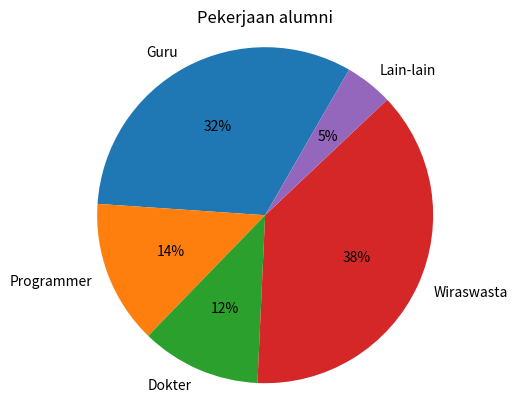

Recreate this plot in Python.
import matplotlib.pyplot as plt

jobs = ['Guru', 'Programmer', 'Dokter', 'Wiraswasta', 'Lain-lain']
jml = [70, 30, 25, 82, 10]
plt.pie(jml, autopct='%1.0f%%', labels=jobs, startangle=60)
plt.axis('equal')
plt.title('Pekerjaan alumni')
plt.show()